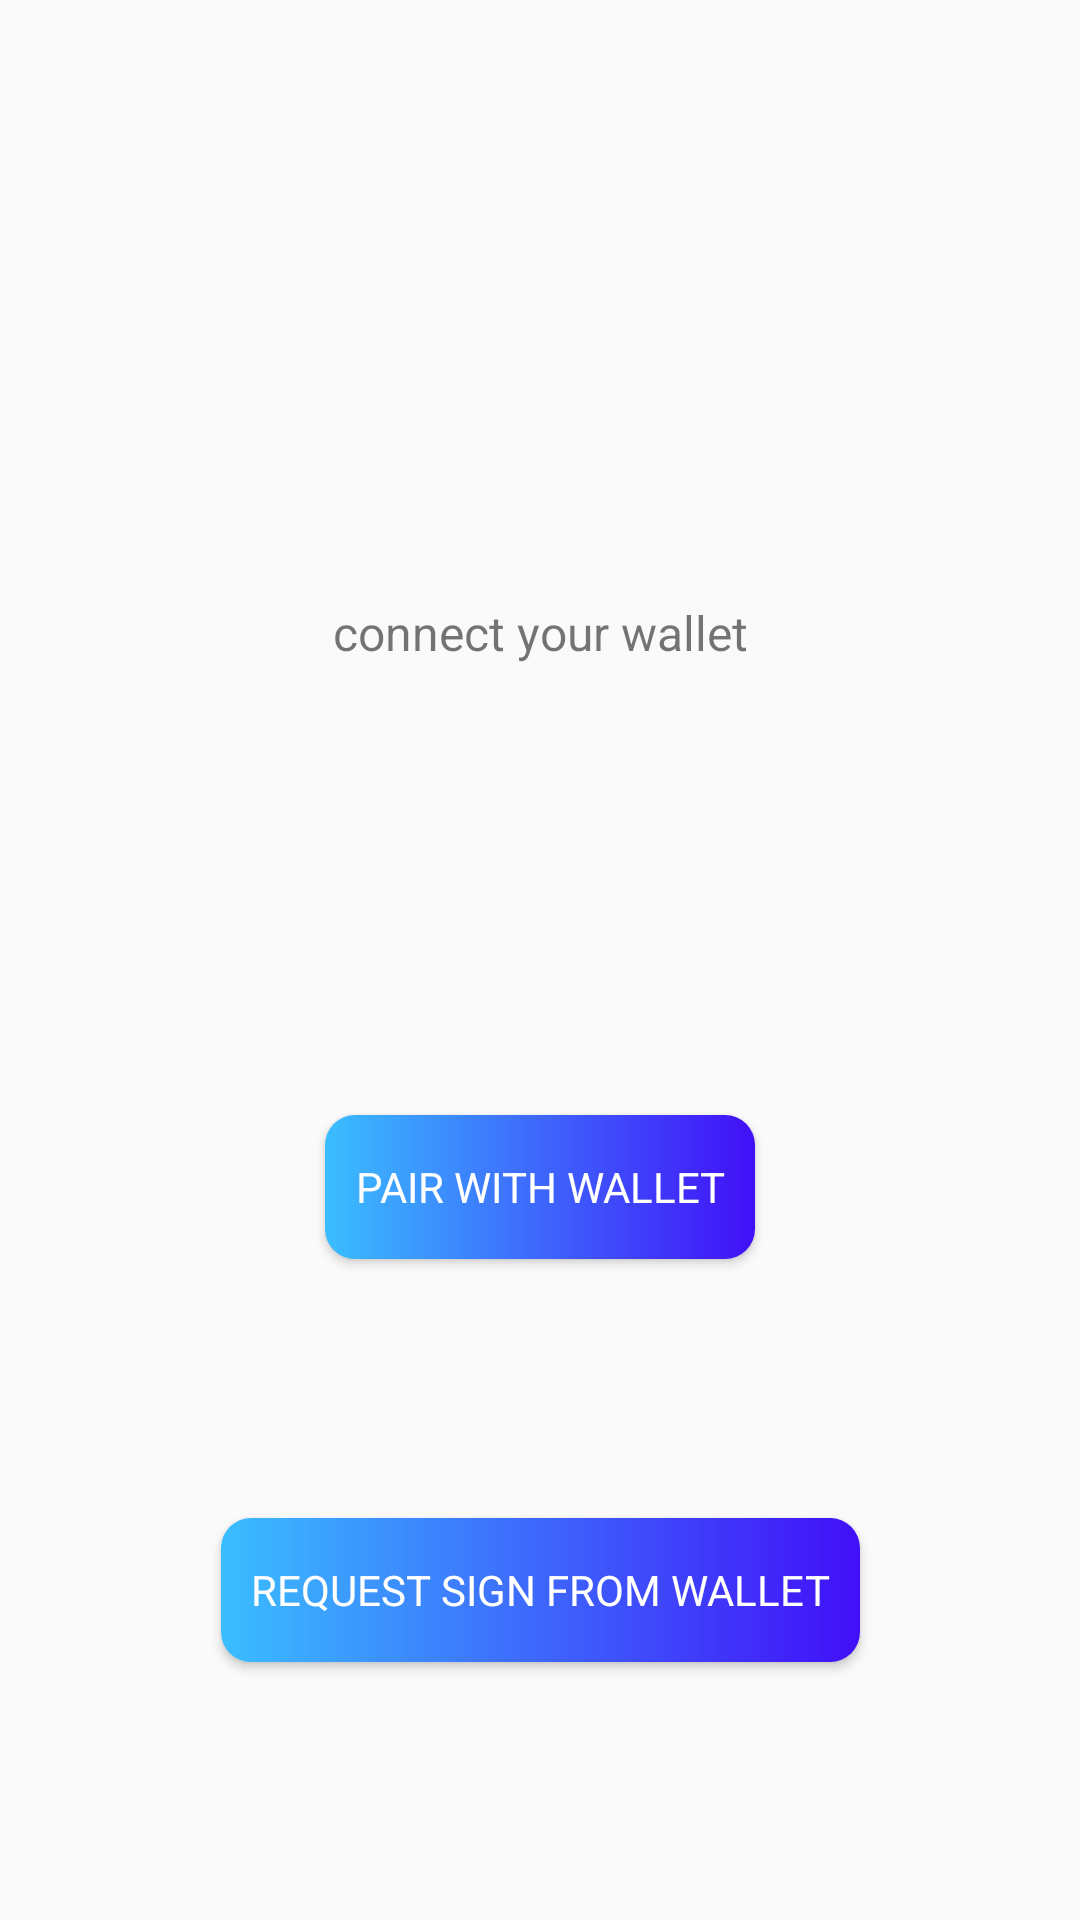

Write the Android layout XML for this screen, with the resource values it uses.
<!-- AndroidManifest.xml: application theme AppTheme -->
<!-- res/layout/activity_first_fragment.xml -->
<?xml version="1.0" encoding="utf-8"?>
<layout>
    <androidx.constraintlayout.widget.ConstraintLayout xmlns:android="http://schemas.android.com/apk/res/android"
        xmlns:app="http://schemas.android.com/apk/res-auto"
        xmlns:tools="http://schemas.android.com/tools"
        android:layout_width="match_parent"
        android:layout_height="match_parent"
        tools:context=".activities.FirstFragment">

        <TextView
            android:id="@+id/text_view_first"
            android:text="@string/description"
            android:layout_width="match_parent"
            android:layout_height="wrap_content"
            android:gravity="center_horizontal"
            android:layout_marginTop="200dp"
            android:textSize="16sp"
            app:layout_constraintTop_toTopOf="parent"/>

        <Button
            android:id="@+id/button_pair"
            android:layout_width="wrap_content"
            android:layout_height="wrap_content"
            android:text="@string/pair"
            android:background="@drawable/shape_button_rounded"
            android:foreground="?attr/selectableItemBackground"
            android:textColor="@android:color/white"
            android:layout_marginTop="@dimen/btn_layoutMarginTop"
            android:padding="@dimen/btn_padding"
            app:layout_constraintEnd_toEndOf="parent"
            app:layout_constraintStart_toStartOf="parent"
            app:layout_constraintTop_toBottomOf="@+id/text_view_first" />

        <Button
            android:id="@+id/button_sign"
            android:layout_width="wrap_content"
            android:layout_height="wrap_content"
            android:text="@string/request_sign"
            android:background="@drawable/shape_button_rounded"
            android:foreground="?attr/selectableItemBackground"
            android:textColor="@android:color/white"
            android:padding="@dimen/btn_padding"
            app:layout_constraintBottom_toBottomOf="parent"
            app:layout_constraintEnd_toEndOf="parent"
            app:layout_constraintStart_toStartOf="parent"
            app:layout_constraintTop_toBottomOf="@id/button_pair" />

    </androidx.constraintlayout.widget.ConstraintLayout>
</layout>
<!-- resources referenced by this layout -->
<resources>
  <dimen name="btn_layoutMarginTop">150dp</dimen>
  <dimen name="btn_padding">10dp</dimen>
  <!-- drawable shape_button_rounded (drawable) -->
  <?xml version="1.0" encoding="utf-8"?>
  <shape xmlns:android="http://schemas.android.com/apk/res/android"
      android:shape="rectangle">
      <gradient
          android:angle="360"
          android:endColor="#410FF8"
          android:startColor="#3abeff"
          android:type="linear">
      </gradient>
      <corners android:radius="10dp"/>
  </shape>
  <string name="description">connect your wallet</string>
  <string name="pair">PAIR WITH WALLET</string>
  <string name="request_sign">REQUEST SIGN FROM WALLET</string>
  <style name="AppTheme" parent="Theme.AppCompat.Light.DarkActionBar">
          
          <item name="colorPrimary">@color/colorPrimary</item>
          <item name="colorPrimaryDark">@color/colorPrimaryDark</item>
          <item name="colorAccent">@color/colorAccent</item>
          <item name="fontFamily">@font/hindi_siliguri</item>
      </style>
  <color name="colorPrimary">#410FF8</color>
  <color name="colorPrimaryDark">#150355</color>
  <color name="colorAccent">#EAE5FE</color>
</resources>
